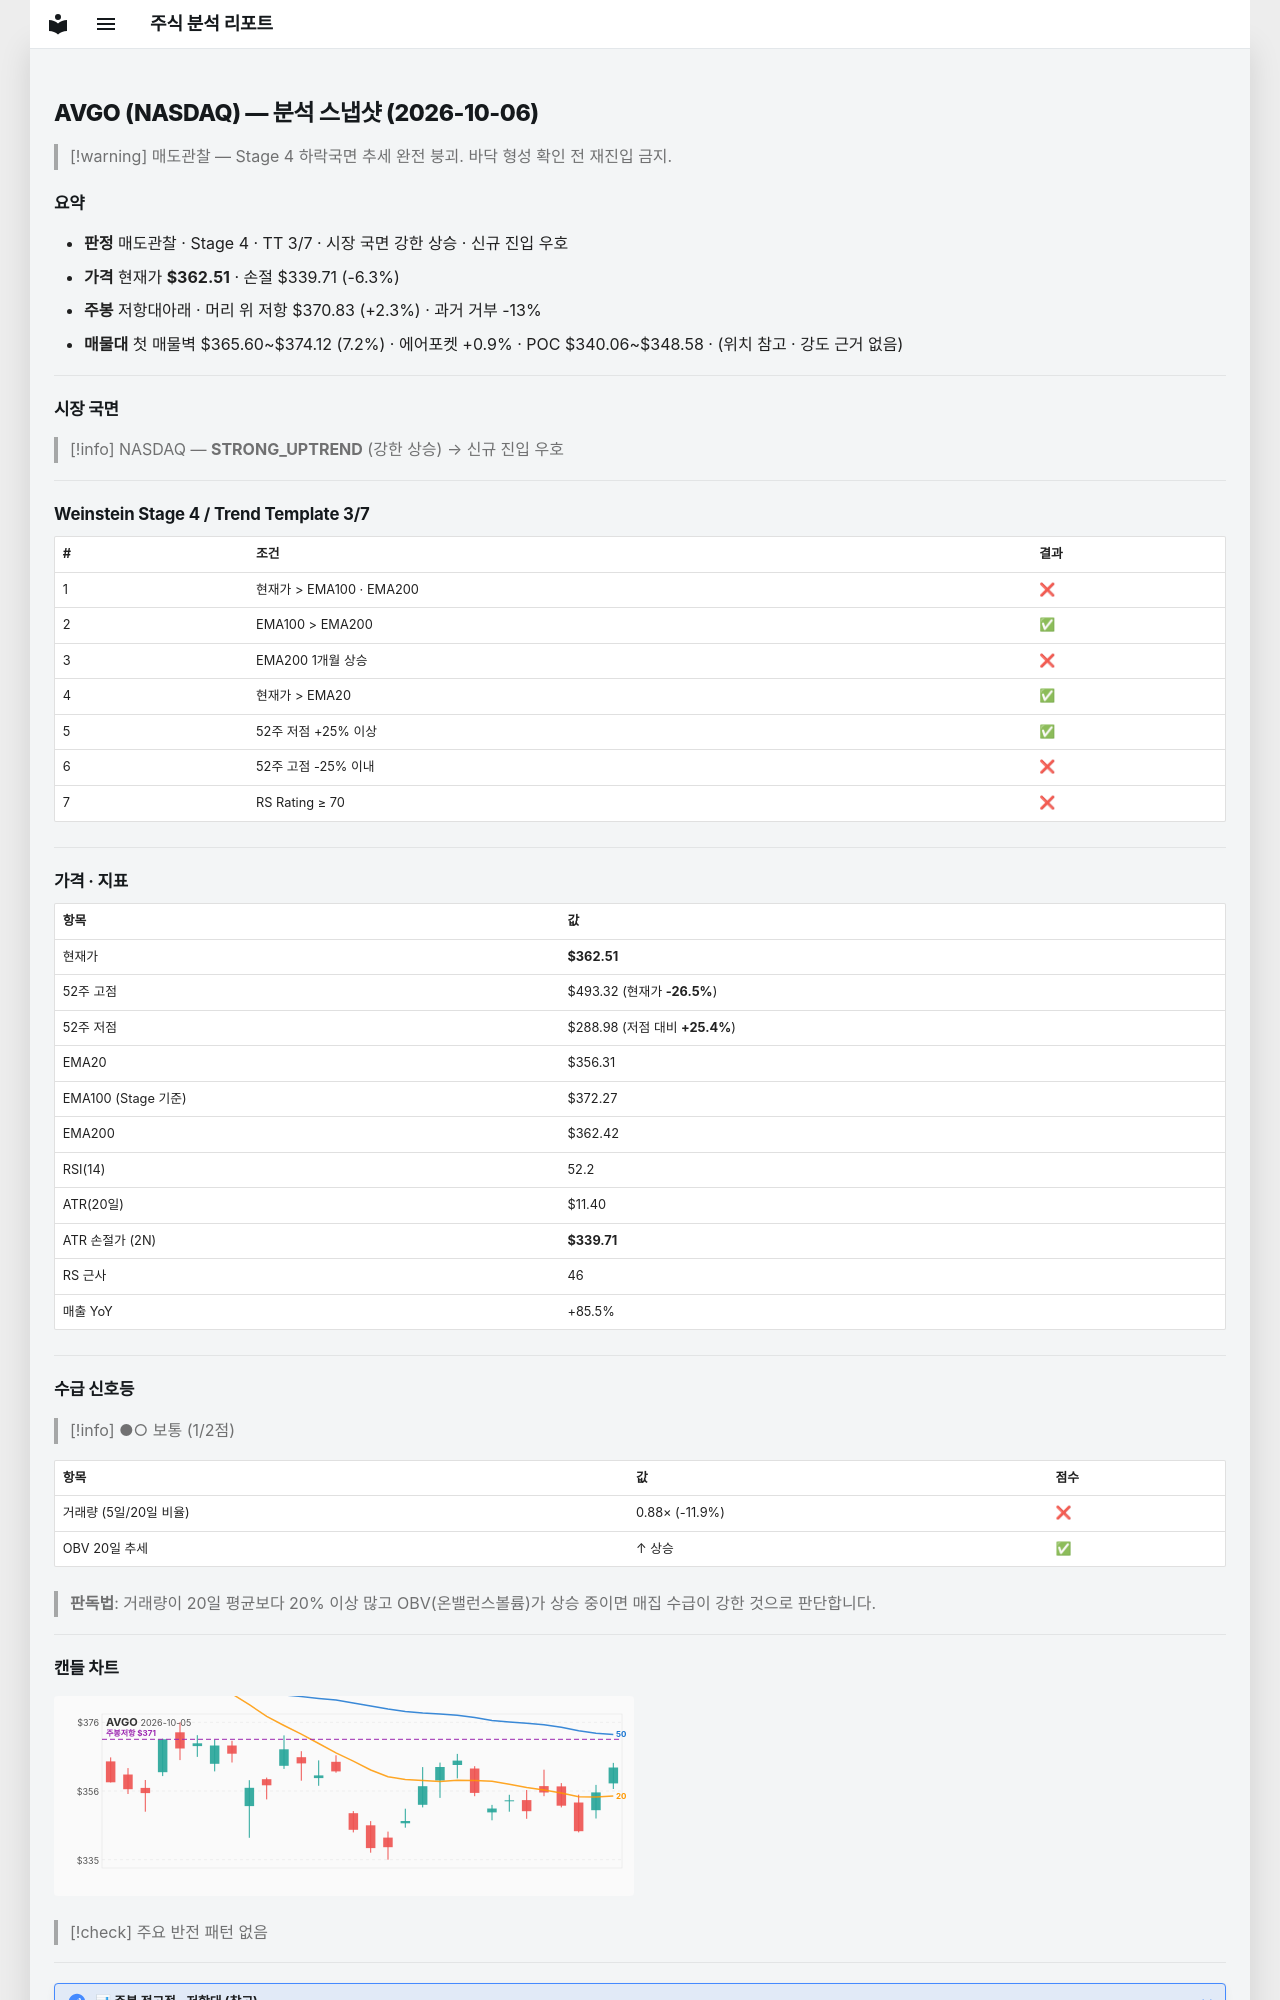

repository: soloandco/stock-reports · page: snapshots/AVGO-2026-10-06/index.html · generator: mkdocs

---
type: analysis-snapshot
title: AVGO 분석 스냅샷
ticker: AVGO
market: NASDAQ
created: 2026-10-06
updated: 2026-10-06
bar-date: 2026-10-05
verdict: 매도관찰
real-rr: 0.36
sma50-gap-pct: 1.7
weekly-position: 저항대아래
weekly-overhead-price: 370.83
weekly-overhead-pct: 2.3
stage: 4
trend-template-score: 3
tt-max: 7
ma-set: ema-20-100-200
price: 362.510009765625
stop-price: 339.70527117089796
market-regime: STRONG_UPTREND
supply-demand-score: 1/2
supply-demand-label: 보통
status: tracking
tags:
  - stock-agent
  - watchlist
  - AVGO
  - analysis
related:
  - "[[analysis-template]]"
---

# AVGO (NASDAQ) — 분석 스냅샷 (2026-10-06)

> [!warning] 매도관찰 — Stage 4 하락국면
> 추세 완전 붕괴. 바닥 형성 확인 전 재진입 금지.

## 요약

- **판정** 매도관찰 · Stage 4 · TT 3/7 · 시장 국면 강한 상승 · 신규 진입 우호
- **가격** 현재가 **$362.51** · 손절 $339.71 (-6.3%)
- **주봉** 저항대아래 · 머리 위 저항 $370.83 (+2.3%) · 과거 거부 -13%
- **매물대** 첫 매물벽 $365.60~$374.12 (7.2%) · 에어포켓 +0.9% · POC $340.06~$348.58 · (위치 참고 · 강도 근거 없음)

---

## 시장 국면

> [!info] NASDAQ — **STRONG_UPTREND** (강한 상승) → 신규 진입 우호

---

## Weinstein Stage 4 / Trend Template 3/7

| # | 조건 | 결과 |
|---|------|------|
| 1 | 현재가 > EMA100 · EMA200 | ❌ |
| 2 | EMA100 > EMA200 | ✅ |
| 3 | EMA200 1개월 상승 | ❌ |
| 4 | 현재가 > EMA20 | ✅ |
| 5 | 52주 저점 +25% 이상 | ✅ |
| 6 | 52주 고점 -25% 이내 | ❌ |
| 7 | RS Rating ≥ 70 | ❌ |

---

## 가격 · 지표

| 항목 | 값 |
|------|---|
| 현재가 | **$362.51** |
| 52주 고점 | $493.32 (현재가 **-26.5%**) |
| 52주 저점 | $288.98 (저점 대비 **+25.4%**) |
| EMA20 | $356.31 |
| EMA100 (Stage 기준) | $372.27 |
| EMA200 | $362.42 |
| RSI(14) | 52.2 |
| ATR(20일) | $11.40 |
| ATR 손절가 (2N) | **$339.71** |
| RS 근사 | 46 |
| 매출 YoY | +85.5% |

---
## 수급 신호등

> [!info] ●○ 보통 (1/2점)

| 항목 | 값 | 점수 |
|------|------|------|
| 거래량 (5일/20일 비율) | 0.88× (-11.9%) | ❌ |
| OBV 20일 추세 | ↑ 상승 | ✅ |

> **판독법**: 거래량이 20일 평균보다 20% 이상 많고 OBV(온밸런스볼륨)가 상승 중이면 매집 수급이 강한 것으로 판단합니다.

---
